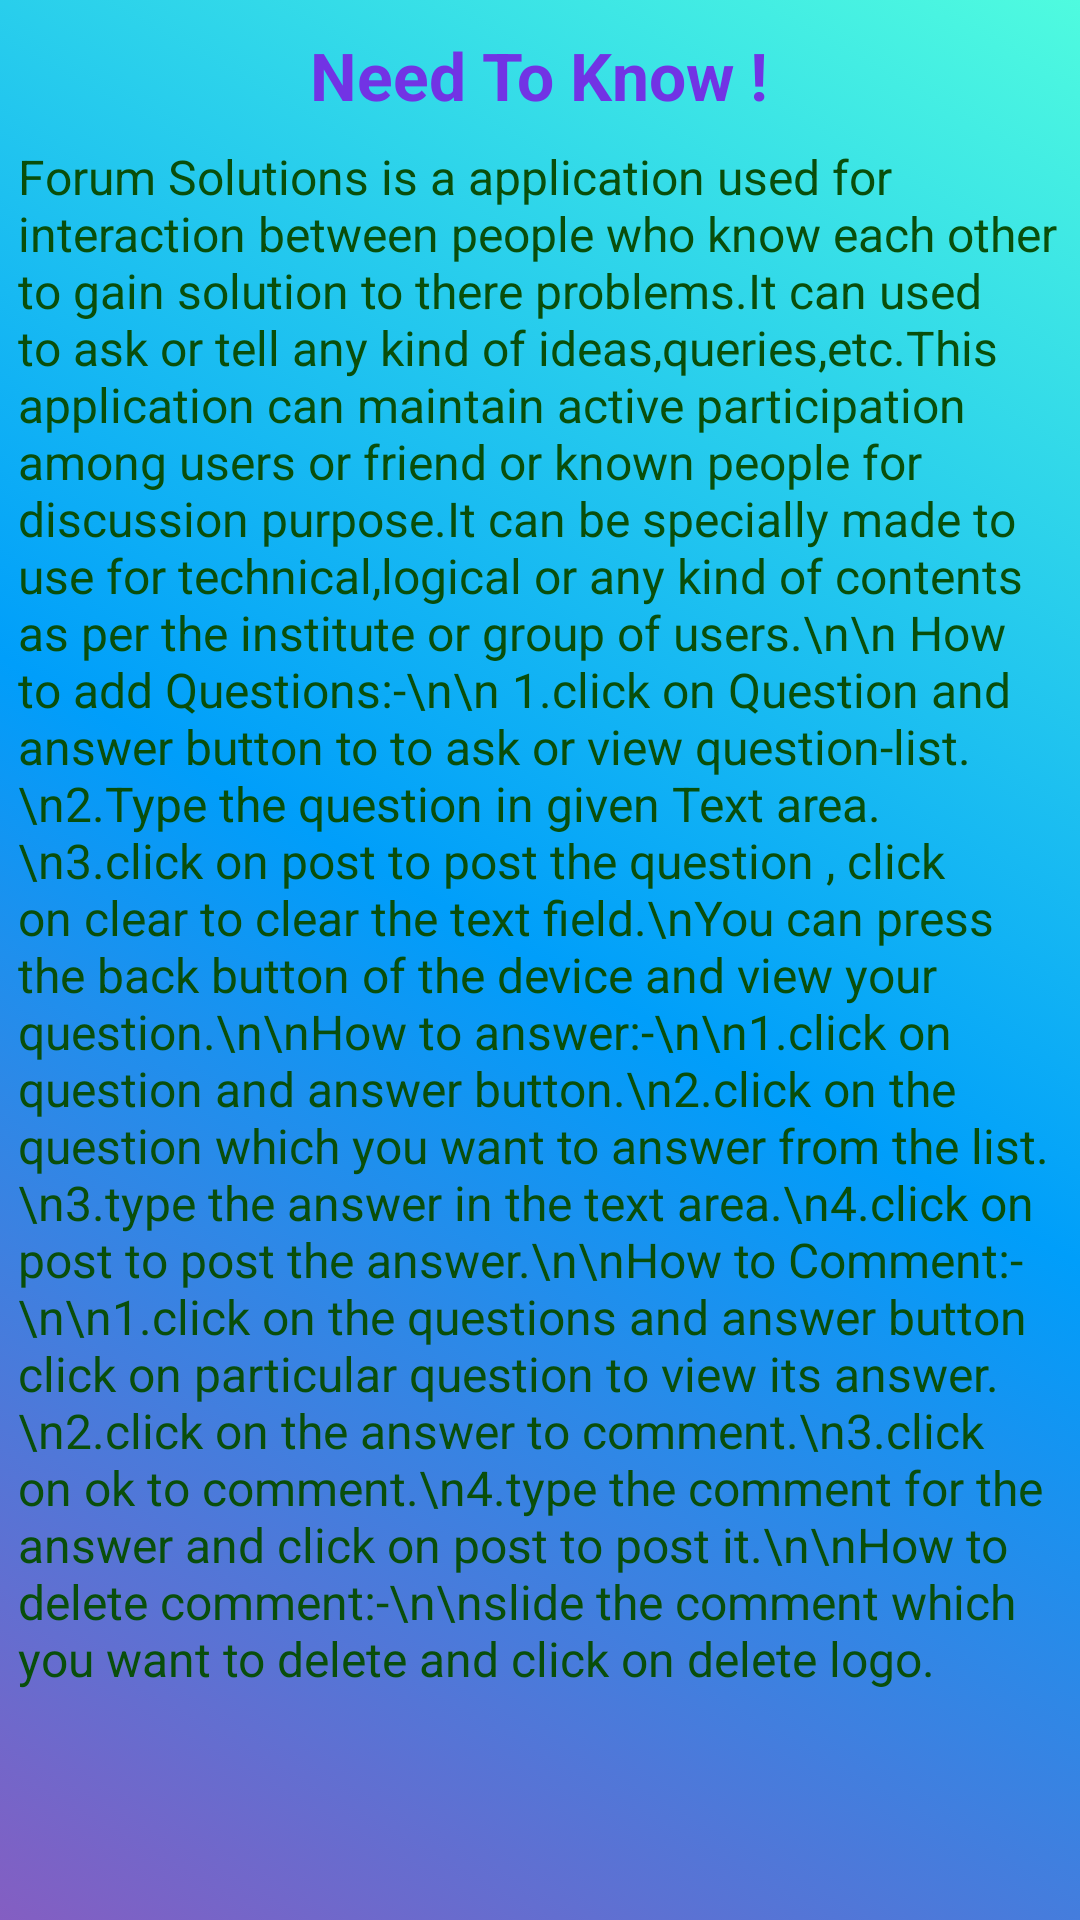

Write the Android layout XML for this screen, with the resource values it uses.
<!-- AndroidManifest.xml: application theme AppTheme -->
<!-- res/layout/activity_main9.xml -->
<?xml version="1.0" encoding="utf-8"?>
<RelativeLayout xmlns:android="http://schemas.android.com/apk/res/android"
    xmlns:app="http://schemas.android.com/apk/res-auto"
    xmlns:tools="http://schemas.android.com/tools"
    android:layout_width="match_parent"
    android:layout_height="match_parent"
    tools:context=".Main9Activity"
    android:background="@drawable/gradient">


    <ScrollView
        android:layout_width="match_parent"
        android:layout_height="match_parent">

        <LinearLayout
            android:layout_width="match_parent"
            android:layout_height="wrap_content"
            android:orientation="vertical" >

            <TextView
                android:id="@+id/textView8"
                android:layout_width="wrap_content"
                android:layout_height="wrap_content"
                android:layout_gravity="center_horizontal"
                android:layout_marginTop="5pt"
                android:text="Need To Know !"
                android:textColor="#7233E4"
                android:textSize="22sp"
                android:textStyle="bold" />

            <TextView
                android:id="@+id/textView9"
                android:layout_width="wrap_content"
                android:layout_height="wrap_content"
                android:layout_marginLeft="2pt"
                android:layout_marginTop="3pt"
                android:layout_marginRight="2pt"
                android:paddingLeft="1pt"
                android:paddingTop="1pt"
                android:paddingRight="1pt"
                android:paddingBottom="8pt"
                android:text="Forum Solutions is a application used for interaction between people who know each other to gain solution to there problems.It can used to ask or tell any kind of ideas,queries,etc.This application can maintain active participation among users or friend or known people for discussion purpose.It can be specially made to use for technical,logical or any kind of contents as per the institute or group of users.\n\n How to add Questions:-\n\n 1.click on Question and answer button to to ask or view question-list.\n2.Type the question in given Text area.\n3.click on post to post the question , click on clear to clear the text field.\nYou can press the back button of the device and view your question.\n\nHow to answer:-\n\n1.click on question and answer button.\n2.click on the question which you want to answer from the list.\n3.type the answer in the text area.\n4.click on post to post the answer.\n\nHow to Comment:- \n\n1.click on the questions and answer button click on particular question to view its answer.\n2.click on the answer to comment.\n3.click on ok to comment.\n4.type the comment for the answer and click on post to post it.\n\nHow to delete comment:-\n\nslide the comment which you want to delete and click on delete logo."
                android:textColor="#094E0B"
                android:textSize="16sp" />
        </LinearLayout>
    </ScrollView>
</RelativeLayout>
<!-- resources referenced by this layout -->
<resources>
  <!-- drawable gradient (drawable) -->
  <?xml version="1.0" encoding="utf-8"?>
  <selector xmlns:android="http://schemas.android.com/apk/res/android">
  <item>
      <shape>
          <gradient
              android:startColor="#845EC2"
              android:centerColor="#009EFA"
              android:endColor="#4FFBDF"
              android:angle="45"/>
      </shape>
  </item>
  </selector>
  <style name="AppTheme" parent="Theme.AppCompat.Light.DarkActionBar">
          
          <item name="colorPrimary">@color/colorPrimary</item>
          <item name="colorPrimaryDark">@color/colorPrimaryDark</item>
          <item name="colorAccent">@color/colorAccent</item>
         //
      </style>
  <color name="colorPrimary">#008577</color>
  <color name="colorPrimaryDark">#00574B</color>
  <color name="colorAccent">#383536</color>
</resources>
